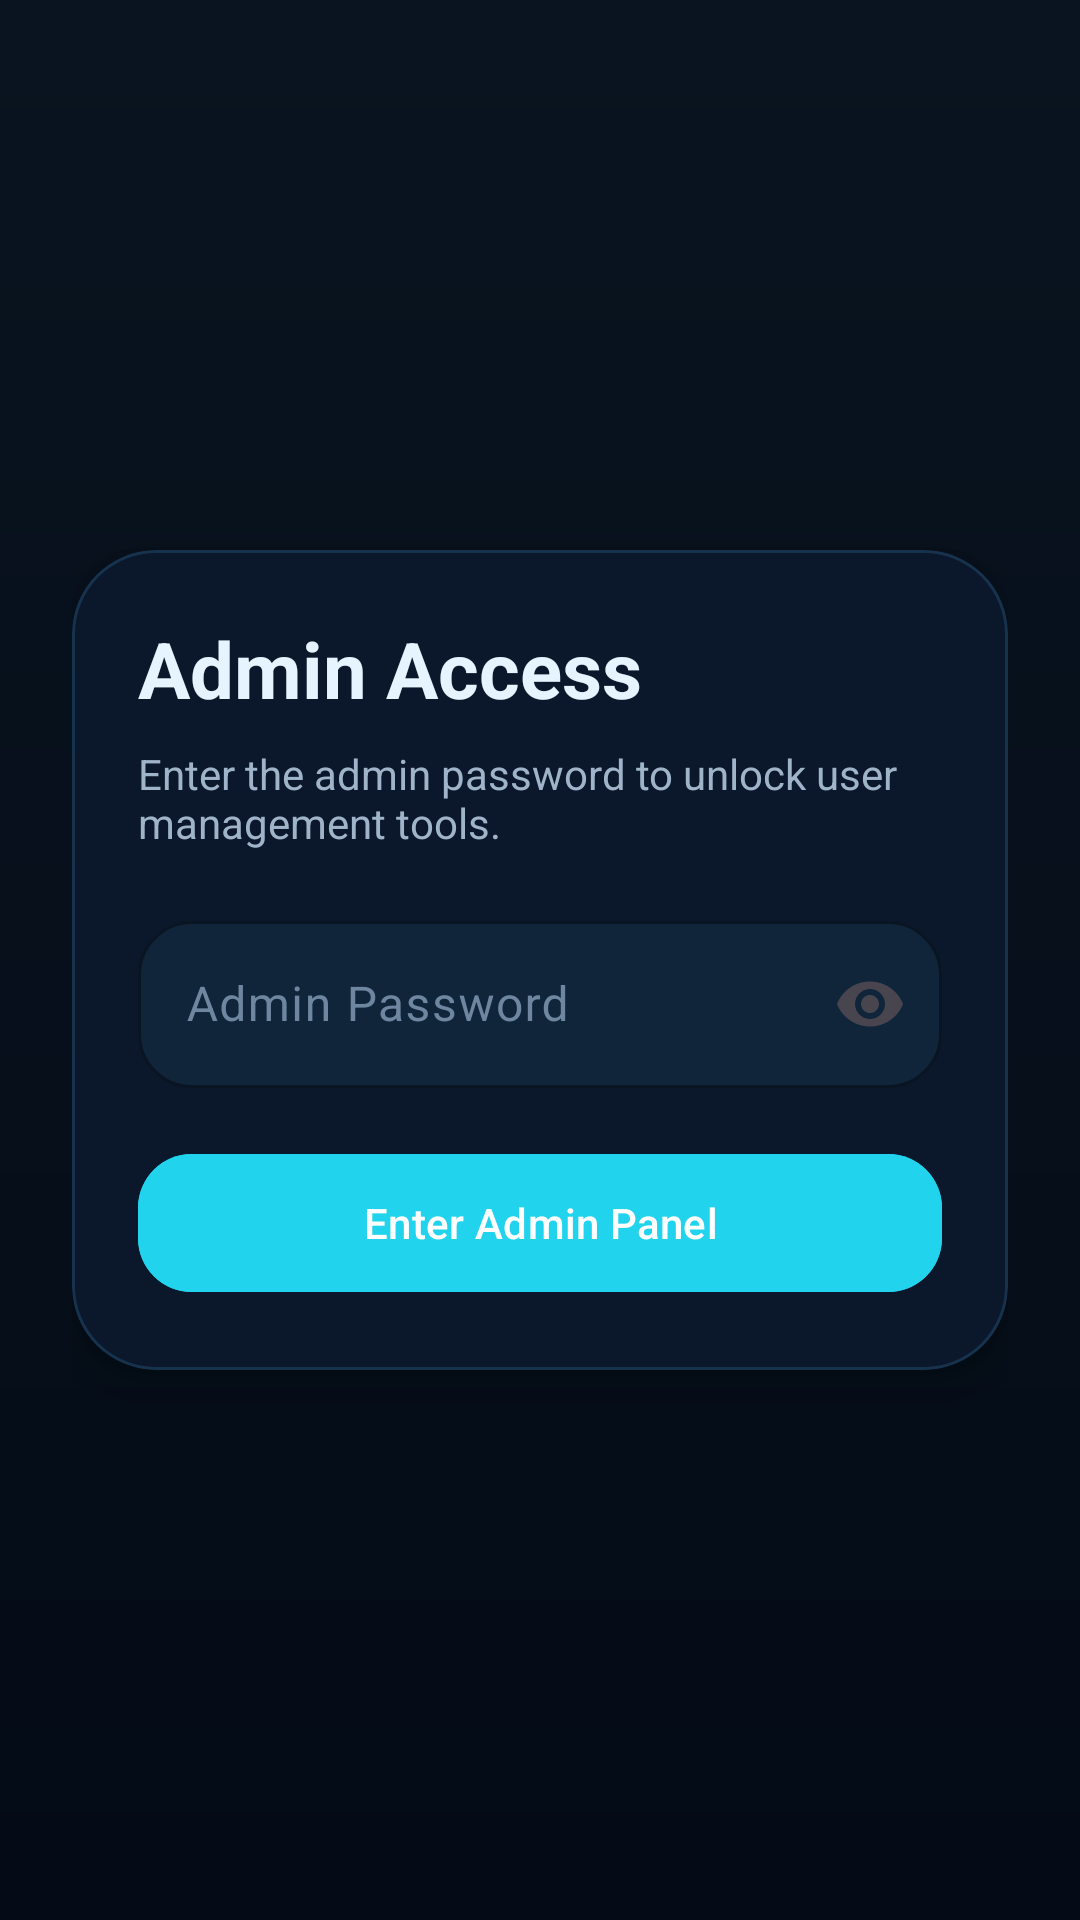

Reconstruct the res/layout file that produces this screen, plus the resources it refers to.
<!-- AndroidManifest.xml: application theme Theme.SmartQuiz -->
<!-- res/layout/fragment_admin_access.xml -->
<?xml version="1.0" encoding="utf-8"?>
<LinearLayout xmlns:android="http://schemas.android.com/apk/res/android"
    xmlns:app="http://schemas.android.com/apk/res-auto"
    android:layout_width="match_parent"
    android:layout_height="match_parent"
    android:background="@drawable/bg_dashboard"
    android:gravity="center"
    android:orientation="vertical"
    android:padding="24dp">

    <com.google.android.material.card.MaterialCardView
        android:layout_width="match_parent"
        android:layout_height="wrap_content"
        app:cardCornerRadius="28dp"
        app:strokeColor="@color/surfaceVariant"
        app:strokeWidth="1dp">

        <LinearLayout
            android:layout_width="match_parent"
            android:layout_height="wrap_content"
            android:orientation="vertical"
            android:padding="22dp">

            <TextView
                android:layout_width="wrap_content"
                android:layout_height="wrap_content"
                android:text="@string/admin_access"
                android:textColor="@color/textPrimary"
                android:textSize="26sp"
                android:textStyle="bold" />

            <TextView
                android:layout_width="match_parent"
                android:layout_height="wrap_content"
                android:layout_marginTop="8dp"
                android:text="Enter the admin password to unlock user management tools."
                android:textColor="@color/textSecondary" />

            <com.google.android.material.textfield.TextInputLayout
                android:layout_width="match_parent"
                android:layout_height="wrap_content"
                android:layout_marginTop="18dp"
                android:hint="@string/admin_password"
                app:endIconMode="password_toggle">

                <com.google.android.material.textfield.TextInputEditText
                    android:id="@+id/adminPasswordInput"
                    android:layout_width="match_parent"
                    android:layout_height="wrap_content"
                    android:inputType="textPassword" />
            </com.google.android.material.textfield.TextInputLayout>

            <com.google.android.material.button.MaterialButton
                android:id="@+id/enterAdminButton"
                android:layout_width="match_parent"
                android:layout_height="wrap_content"
                android:layout_marginTop="18dp"
                android:backgroundTint="@color/primary"
                android:text="@string/enter_admin_panel" />
        </LinearLayout>
    </com.google.android.material.card.MaterialCardView>
</LinearLayout>
<!-- resources referenced by this layout -->
<resources>
  <color name="primary">#22D3EE</color>
  <color name="surfaceVariant">#17324D</color>
  <color name="textPrimary">#E6F4FF</color>
  <color name="textSecondary">#9FB4C9</color>
  <!-- drawable bg_dashboard (drawable) -->
  <?xml version="1.0" encoding="utf-8"?>
  <shape xmlns:android="http://schemas.android.com/apk/res/android">
      <gradient
          android:angle="270"
          android:endColor="#040B16"
          android:startColor="#091420" />
  </shape>
  <string name="admin_access">Admin Access</string>
  <string name="admin_password">Admin Password</string>
  <string name="enter_admin_panel">Enter Admin Panel</string>
  <style name="Theme.SmartQuiz" parent="Theme.Material3.DayNight.NoActionBar">
          <item name="colorPrimary">@color/primary</item>
          <item name="colorOnPrimary">@color/onPrimary</item>
          <item name="colorSecondary">@color/secondary</item>
          <item name="android:windowBackground">@color/background</item>
          <item name="android:statusBarColor">@android:color/transparent</item>
          <item name="android:navigationBarColor">@android:color/transparent</item>
          <item name="android:windowLightStatusBar" tools:targetApi="m">false</item>
          <item name="materialButtonStyle">@style/SmartQuiz.Button</item>
          <item name="materialCardViewStyle">@style/SmartQuiz.Card</item>
          <item name="chipStyle">@style/SmartQuiz.Chip</item>
          <item name="textInputStyle">@style/SmartQuiz.TextInputLayout</item>
      </style>
  <color name="onPrimary">#FFFFFF</color>
  <color name="secondary">#8B5CF6</color>
  <color name="background">#07111F</color>
  <style name="SmartQuiz.Button" parent="Widget.Material3.Button">
          <item name="cornerRadius">18dp</item>
          <item name="android:minHeight">54dp</item>
          <item name="android:textAllCaps">false</item>
      </style>
  <style name="SmartQuiz.Card" parent="Widget.Material3.CardView.Elevated">
          <item name="cardCornerRadius">24dp</item>
          <item name="cardElevation">8dp</item>
          <item name="cardBackgroundColor">@color/surface</item>
      </style>
  <style name="SmartQuiz.Chip" parent="Widget.Material3.Chip.Assist">
          <item name="chipBackgroundColor">@color/surfaceStrong</item>
          <item name="chipStrokeColor">@color/accentSky</item>
          <item name="chipStrokeWidth">1dp</item>
          <item name="android:textColor">@color/textPrimary</item>
      </style>
  <style name="SmartQuiz.TextInputLayout" parent="Widget.Material3.TextInputLayout.OutlinedBox">
          <item name="boxCornerRadiusTopStart">18dp</item>
          <item name="boxCornerRadiusTopEnd">18dp</item>
          <item name="boxCornerRadiusBottomEnd">18dp</item>
          <item name="boxCornerRadiusBottomStart">18dp</item>
          <item name="boxBackgroundColor">@color/surfaceStrong</item>
          <item name="boxStrokeColor">@color/surfaceVariant</item>
          <item name="hintTextColor">@color/textMuted</item>
          <item name="android:textColorHint">@color/textMuted</item>
      </style>
  <color name="surface">#0B172A</color>
  <color name="surfaceStrong">#10243A</color>
  <color name="accentSky">#38BDF8</color>
  <color name="textMuted">#6E86A0</color>
</resources>
